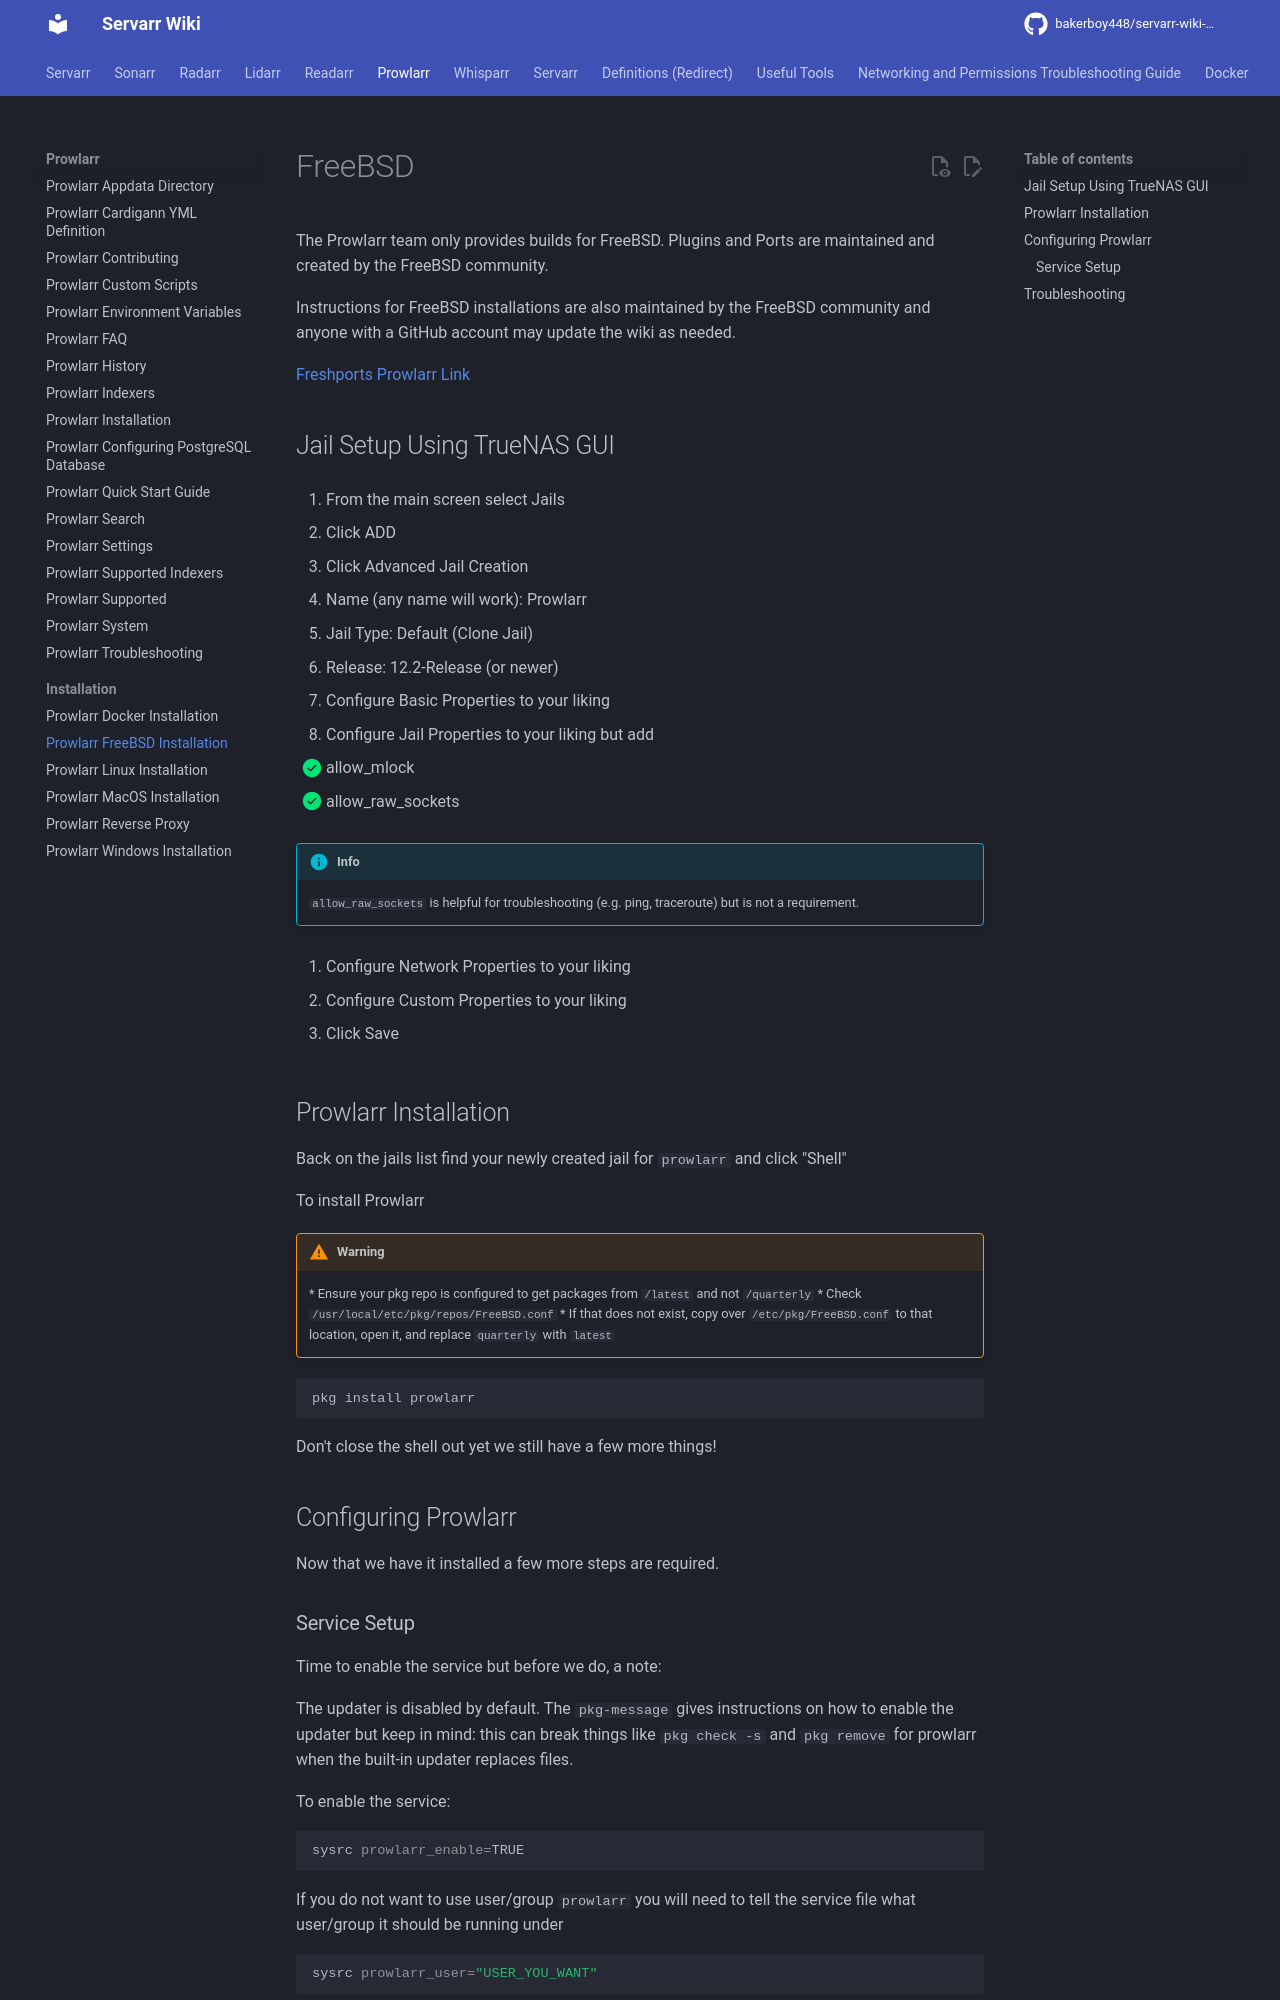

repository: bakerboy448/servarr-wiki-mkdocs · page: pr-preview/pr-33/prowlarr/installation/freebsd/index.html · generator: mkdocs

---
title: Prowlarr FreeBSD Installation
description: FreeBSD installation guide for Prowlarr
tags:
  - freebsd
  - installation
  - prowlarr
---
# FreeBSD

The Prowlarr team only provides builds for FreeBSD. Plugins and Ports are maintained and created by the FreeBSD community.

Instructions for FreeBSD installations are also maintained by the FreeBSD community and anyone with a GitHub account may update the wiki as needed.

[Freshports Prowlarr Link](https://www.freshports.org/net-p2p/prowlarr/)

## Jail Setup Using TrueNAS GUI

1. From the main screen select Jails

1. Click ADD

1. Click Advanced Jail Creation

1. Name (any name will work): Prowlarr

1. Jail Type: Default (Clone Jail)

1. Release: 12.2-Release (or newer)

1. Configure Basic Properties to your liking

1. Configure Jail Properties to your liking but add

- [x] allow_mlock

- [x] allow_raw_sockets

!!! info
    `allow_raw_sockets` is helpful for troubleshooting (e.g. ping, traceroute) but is not a requirement. 

1. Configure Network Properties to your liking

1. Configure Custom Properties to your liking

1. Click Save

## Prowlarr Installation

Back on the jails list find your newly created jail for `prowlarr` and click "Shell"

To install Prowlarr

!!! warning
    \* Ensure your pkg repo is configured to get packages from `/latest` and not `/quarterly`
    \* Check `/usr/local/etc/pkg/repos/FreeBSD.conf`
    \* If that does not exist, copy over `/etc/pkg/FreeBSD.conf` to that location, open it, and replace `quarterly` with `latest`

```shell
pkg install prowlarr
```

Don't close the shell out yet we still have a few more things!

## Configuring Prowlarr

Now that we have it installed a few more steps are required.
